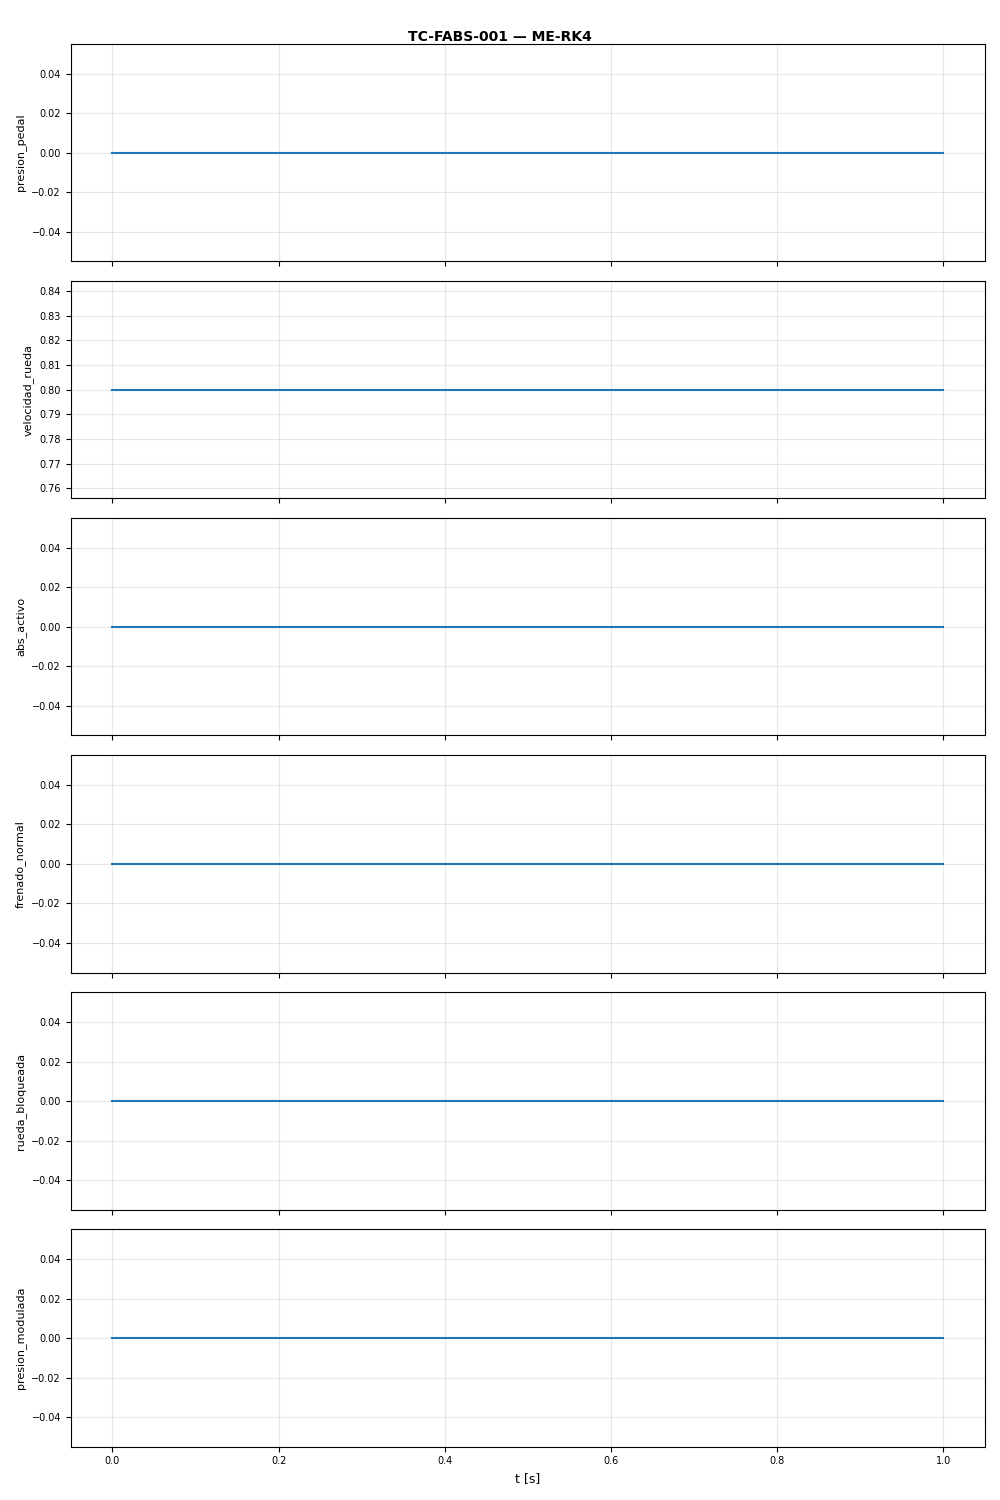

The file beside this chart, header and first rows:
t, presion_pedal, velocidad_rueda, abs_activo, frenado_normal, rueda_bloqueada, presion_modulada
0.0, 0.0, 0.8, 0.0, 0.0, 0.0, 0.0
0.01, 0.0, 0.8, 0.0, 0.0, 0.0, 0.0
0.02, 0.0, 0.8, 0.0, 0.0, 0.0, 0.0
0.03, 0.0, 0.8, 0.0, 0.0, 0.0, 0.0
0.04, 0.0, 0.8, 0.0, 0.0, 0.0, 0.0
0.05, 0.0, 0.8, 0.0, 0.0, 0.0, 0.0
0.06, 0.0, 0.8, 0.0, 0.0, 0.0, 0.0
0.07, 0.0, 0.8, 0.0, 0.0, 0.0, 0.0
0.08, 0.0, 0.8, 0.0, 0.0, 0.0, 0.0
0.09, 0.0, 0.8, 0.0, 0.0, 0.0, 0.0
0.1, 0.0, 0.8, 0.0, 0.0, 0.0, 0.0
0.11, 0.0, 0.8, 0.0, 0.0, 0.0, 0.0
0.12, 0.0, 0.8, 0.0, 0.0, 0.0, 0.0
0.13, 0.0, 0.8, 0.0, 0.0, 0.0, 0.0
0.14, 0.0, 0.8, 0.0, 0.0, 0.0, 0.0
0.15, 0.0, 0.8, 0.0, 0.0, 0.0, 0.0
0.16, 0.0, 0.8, 0.0, 0.0, 0.0, 0.0
0.17, 0.0, 0.8, 0.0, 0.0, 0.0, 0.0
0.18, 0.0, 0.8, 0.0, 0.0, 0.0, 0.0
0.19, 0.0, 0.8, 0.0, 0.0, 0.0, 0.0
0.2, 0.0, 0.8, 0.0, 0.0, 0.0, 0.0
0.21, 0.0, 0.8, 0.0, 0.0, 0.0, 0.0
0.22, 0.0, 0.8, 0.0, 0.0, 0.0, 0.0
0.23, 0.0, 0.8, 0.0, 0.0, 0.0, 0.0
0.24, 0.0, 0.8, 0.0, 0.0, 0.0, 0.0
0.25, 0.0, 0.8, 0.0, 0.0, 0.0, 0.0
0.26, 0.0, 0.8, 0.0, 0.0, 0.0, 0.0
0.27, 0.0, 0.8, 0.0, 0.0, 0.0, 0.0
0.28, 0.0, 0.8, 0.0, 0.0, 0.0, 0.0
0.29, 0.0, 0.8, 0.0, 0.0, 0.0, 0.0
0.3, 0.0, 0.8, 0.0, 0.0, 0.0, 0.0
0.31, 0.0, 0.8, 0.0, 0.0, 0.0, 0.0
0.32, 0.0, 0.8, 0.0, 0.0, 0.0, 0.0
0.33, 0.0, 0.8, 0.0, 0.0, 0.0, 0.0
0.34, 0.0, 0.8, 0.0, 0.0, 0.0, 0.0
0.35, 0.0, 0.8, 0.0, 0.0, 0.0, 0.0
0.36, 0.0, 0.8, 0.0, 0.0, 0.0, 0.0
0.37, 0.0, 0.8, 0.0, 0.0, 0.0, 0.0
0.38, 0.0, 0.8, 0.0, 0.0, 0.0, 0.0
0.39, 0.0, 0.8, 0.0, 0.0, 0.0, 0.0
0.4, 0.0, 0.8, 0.0, 0.0, 0.0, 0.0
0.41, 0.0, 0.8, 0.0, 0.0, 0.0, 0.0
0.42, 0.0, 0.8, 0.0, 0.0, 0.0, 0.0
0.43, 0.0, 0.8, 0.0, 0.0, 0.0, 0.0
0.44, 0.0, 0.8, 0.0, 0.0, 0.0, 0.0
0.45, 0.0, 0.8, 0.0, 0.0, 0.0, 0.0
0.46, 0.0, 0.8, 0.0, 0.0, 0.0, 0.0
0.47, 0.0, 0.8, 0.0, 0.0, 0.0, 0.0
0.48, 0.0, 0.8, 0.0, 0.0, 0.0, 0.0
0.49, 0.0, 0.8, 0.0, 0.0, 0.0, 0.0
0.5, 0.0, 0.8, 0.0, 0.0, 0.0, 0.0
0.51, 0.0, 0.8, 0.0, 0.0, 0.0, 0.0
0.52, 0.0, 0.8, 0.0, 0.0, 0.0, 0.0
0.53, 0.0, 0.8, 0.0, 0.0, 0.0, 0.0
0.54, 0.0, 0.8, 0.0, 0.0, 0.0, 0.0
0.55, 0.0, 0.8, 0.0, 0.0, 0.0, 0.0
0.56, 0.0, 0.8, 0.0, 0.0, 0.0, 0.0
0.57, 0.0, 0.8, 0.0, 0.0, 0.0, 0.0
0.58, 0.0, 0.8, 0.0, 0.0, 0.0, 0.0
0.59, 0.0, 0.8, 0.0, 0.0, 0.0, 0.0
... 41 more rows
